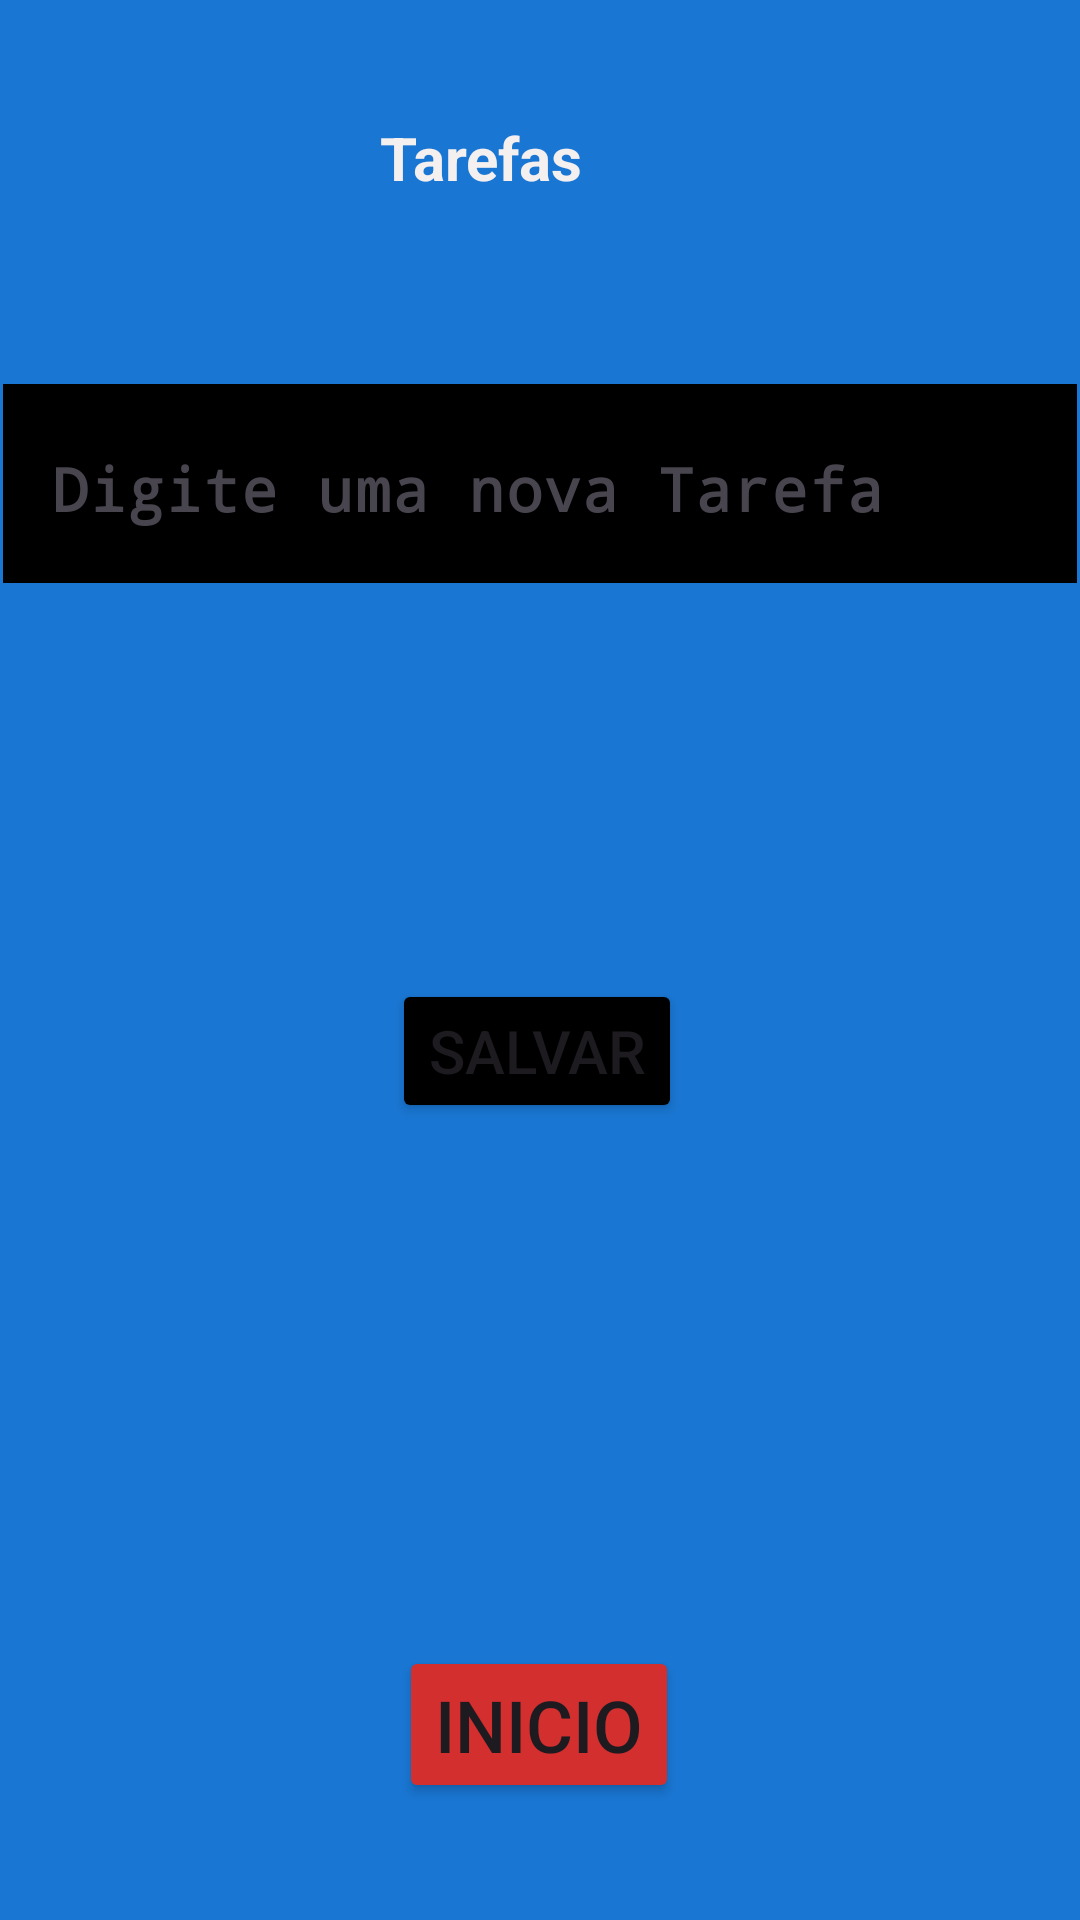

The Android layout XML behind this screen, and the referenced resources:
<!-- AndroidManifest.xml: application theme Theme.AppTarefasnovo -->
<!-- res/layout/activity_adicionar_tarefa.xml -->
<?xml version="1.0" encoding="utf-8"?>
<androidx.constraintlayout.widget.ConstraintLayout
    xmlns:android="http://schemas.android.com/apk/res/android"
    xmlns:app="http://schemas.android.com/apk/res-auto"
    xmlns:tools="http://schemas.android.com/tools"
    android:layout_width="match_parent"
    android:layout_height="match_parent"
    android:background="#1976D2"
    tools:context=".adicionar_tarefa">

    <TextView
        android:id="@+id/textView3"
        android:layout_width="wrap_content"
        android:layout_height="wrap_content"
        android:textColor="#F5F0F0"
        android:layout_marginStart="152dp"
        android:layout_marginTop="39dp"
        android:layout_marginEnd="191dp"
        android:layout_marginBottom="62dp"
        android:text="Tarefas"
        android:textSize="20sp"
        android:textStyle="bold"
        app:layout_constraintBottom_toTopOf="@+id/textInputLayout"
        app:layout_constraintEnd_toEndOf="parent"
        app:layout_constraintStart_toStartOf="parent"
        app:layout_constraintTop_toTopOf="parent"
        tools:ignore="MissingConstraints" />

    <com.google.android.material.textfield.TextInputLayout
        android:id="@+id/textInputLayout"
        android:layout_width="0dp"
        android:layout_height="wrap_content"
        android:background="@color/black"
        android:layout_marginStart="1dp"
        android:layout_marginTop="128dp"
        android:layout_marginEnd="1dp"
        app:layout_constraintEnd_toEndOf="parent"
        app:layout_constraintStart_toStartOf="parent"
        app:layout_constraintTop_toTopOf="parent">

        <com.google.android.material.textfield.TextInputEditText
            android:id="@+id/text_Tarefa"
            android:layout_width="match_parent"
            android:layout_height="61dp"
            android:background="@color/black"
            android:fontFamily="monospace"
            android:hint="Digite uma nova Tarefa"
            android:textColor="@color/design_default_color_on_primary"
            android:textColorLink="@color/design_default_color_background"
            android:textSize="20sp"
            android:textStyle="bold"
            tools:ignore="MissingConstraints"/>
    </com.google.android.material.textfield.TextInputLayout>

    <Button
        android:id="@+id/bt_salvar"
        android:layout_width="wrap_content"
        android:layout_height="wrap_content"
        android:layout_marginStart="110dp"
        android:layout_marginTop="118dp"
        android:layout_marginEnd="111dp"
        android:layout_marginBottom="144dp"
        android:backgroundTint="@color/material_dynamic_tertiary0"
        android:text="Salvar"
        android:textSize="20sp"
        app:iconTint="?android:attr/windowBackgroundFallback"
        app:layout_constraintBottom_toTopOf="@+id/HOME"
        app:layout_constraintEnd_toEndOf="@id/textInputLayout"
        app:layout_constraintStart_toStartOf="parent"
        app:layout_constraintTop_toBottomOf="@+id/textInputLayout"
        app:strokeColor="#FF0000"
        tools:ignore="MissingConstraints" />

    <Button
        android:id="@+id/HOME"
        android:layout_width="wrap_content"
        android:layout_height="wrap_content"
        android:layout_marginStart="110dp"
        android:layout_marginTop="16dp"
        android:layout_marginEnd="111dp"
        android:layout_marginBottom="25dp"
        android:backgroundTint="#D32F2F"
        android:text="Inicio"
        android:textSize="24sp"
        app:icon="@android:drawable/ic_menu_edit"
        app:layout_constraintBottom_toBottomOf="parent"
        app:layout_constraintEnd_toEndOf="parent"
        app:layout_constraintStart_toStartOf="parent"
        app:layout_constraintTop_toBottomOf="@+id/bt_salvar"
        tools:ignore="MissingConstraints" />

</androidx.constraintlayout.widget.ConstraintLayout>
<!-- resources referenced by this layout -->
<resources>
  <style name="Theme.AppTarefasnovo" parent="Base.Theme.AppTarefasnovo" />
  <style name="Base.Theme.AppTarefasnovo" parent="Theme.Material3.DayNight.NoActionBar">
          
          
      </style>
  <!-- not gathered from this repository: default colours our renderer supplied (Android Studio template values) -->
  <color name="black">#FF000000</color>
</resources>
